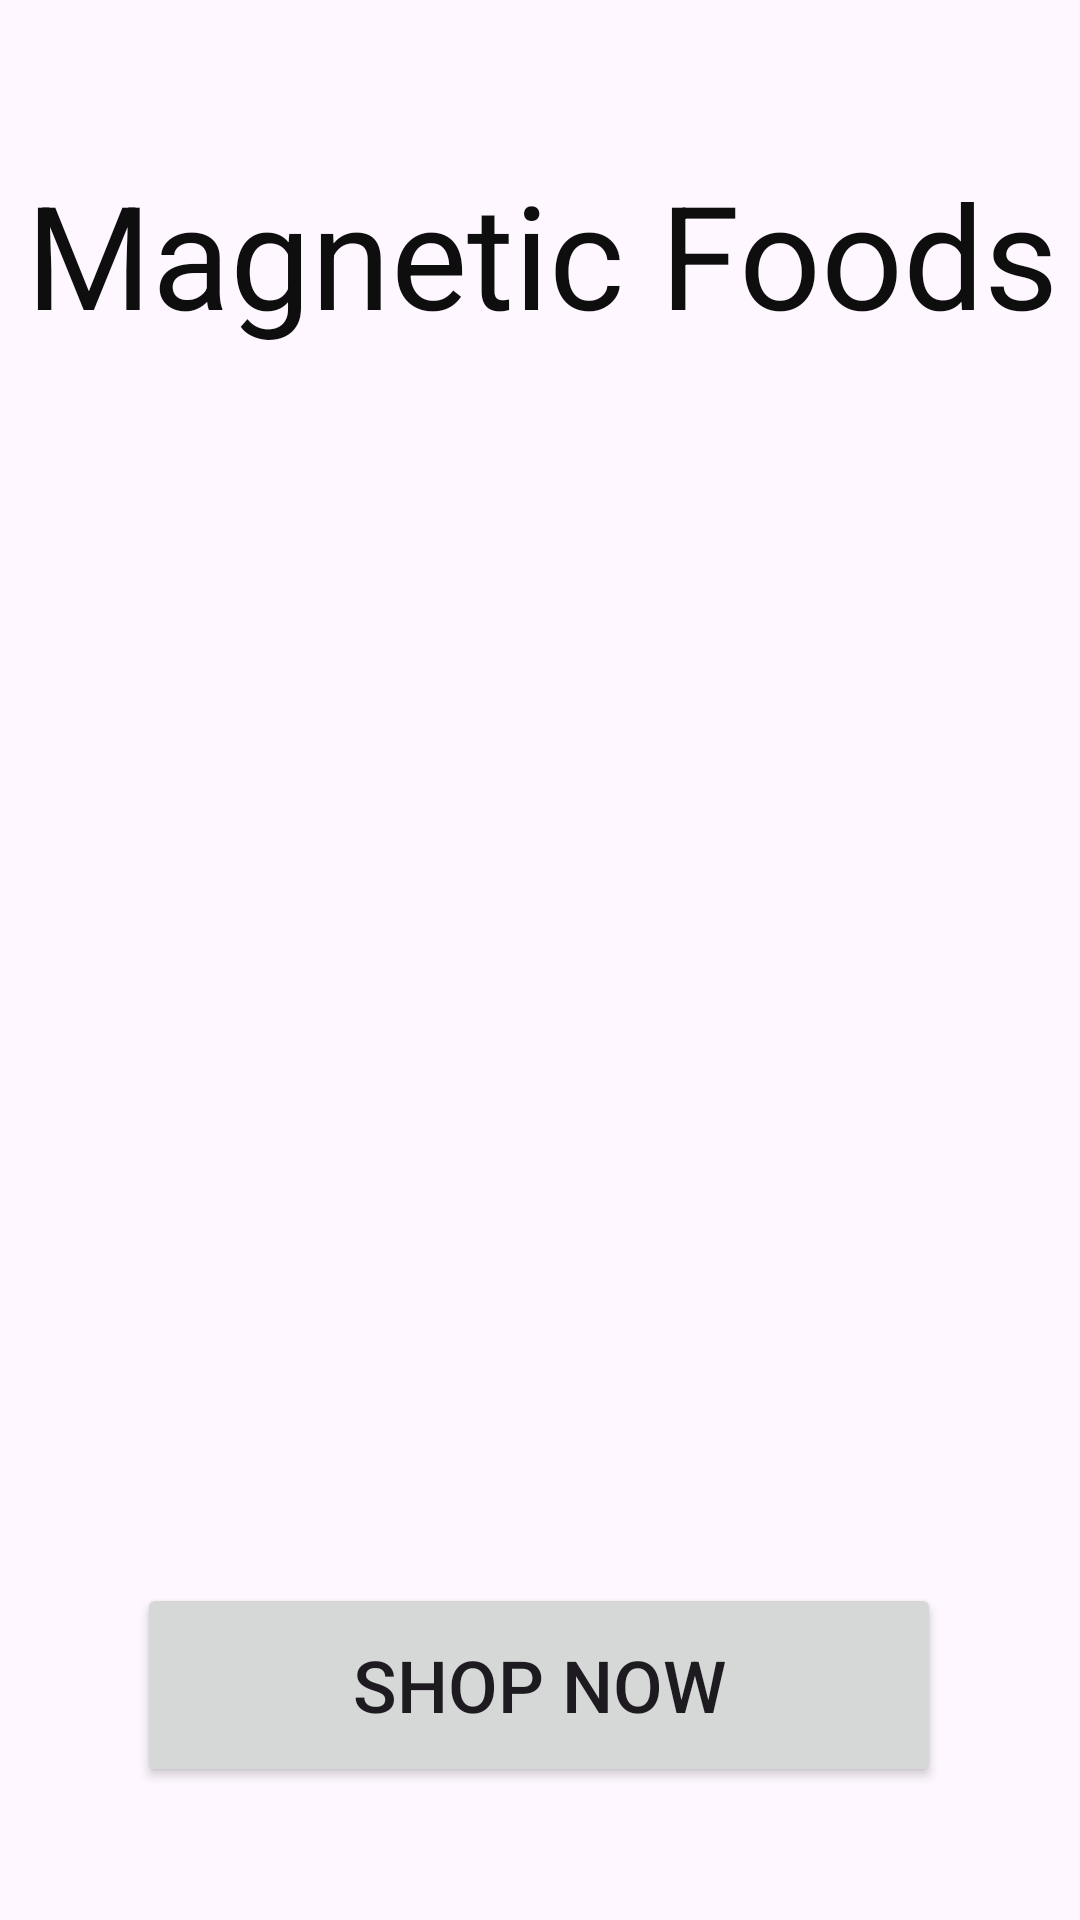

Layout XML and referenced resources for this Android screen:
<!-- AndroidManifest.xml: application theme Theme.Magentic_Food -->
<!-- res/layout/activity_main.xml -->
<?xml version="1.0" encoding="utf-8"?>
<androidx.constraintlayout.widget.ConstraintLayout xmlns:android="http://schemas.android.com/apk/res/android"
    xmlns:app="http://schemas.android.com/apk/res-auto"
    xmlns:tools="http://schemas.android.com/tools"
    android:layout_width="match_parent"
    android:layout_height="match_parent"
    tools:context=".MainActivity">

    <Button
        android:id="@+id/button2"
        android:layout_width="268dp"
        android:layout_height="68dp"
        android:layout_marginStart="71dp"
        android:layout_marginEnd="72dp"
        android:layout_marginBottom="60dp"
        android:text="Shop Now"
        android:textColorHighlight="#FFEB3B"
        android:textColorLink="#FFC107"
        android:textSize="24sp"
        app:layout_constraintBottom_toBottomOf="parent"
        app:layout_constraintEnd_toEndOf="parent"
        app:layout_constraintStart_toStartOf="parent"
        app:layout_constraintTop_toBottomOf="@+id/imageView"
        app:rippleColor="#FFC107" />

    <ImageView
        android:id="@+id/imageView"
        android:layout_width="300dp"
        android:layout_height="371dp"
        android:layout_marginStart="55dp"
        android:layout_marginTop="10dp"
        android:layout_marginEnd="56dp"
        android:layout_marginBottom="20dp"
        app:layout_constraintBottom_toTopOf="@+id/button2"
        app:layout_constraintEnd_toEndOf="parent"
        app:layout_constraintStart_toStartOf="parent"
        app:layout_constraintTop_toBottomOf="@+id/textView3"
        app:srcCompat="@drawable/foods" />

    <TextView
        android:id="@+id/textView3"
        android:layout_width="wrap_content"
        android:layout_height="wrap_content"
        android:layout_marginStart="34dp"
        android:layout_marginTop="68dp"
        android:layout_marginEnd="33dp"
        android:layout_marginBottom="10dp"
        android:text="Magnetic Foods"
        android:textColor="#0E0E0E"
        android:textSize="48sp"
        app:layout_constraintBottom_toTopOf="@+id/imageView"
        app:layout_constraintEnd_toEndOf="parent"
        app:layout_constraintStart_toStartOf="parent"
        app:layout_constraintTop_toTopOf="parent" />

</androidx.constraintlayout.widget.ConstraintLayout>
<!-- resources referenced by this layout -->
<resources>
  <style name="Theme.Magentic_Food" parent="Base.Theme.Magentic_Food" />
  <style name="Base.Theme.Magentic_Food" parent="Theme.Material3.DayNight.NoActionBar">
          
          
      </style>
</resources>
